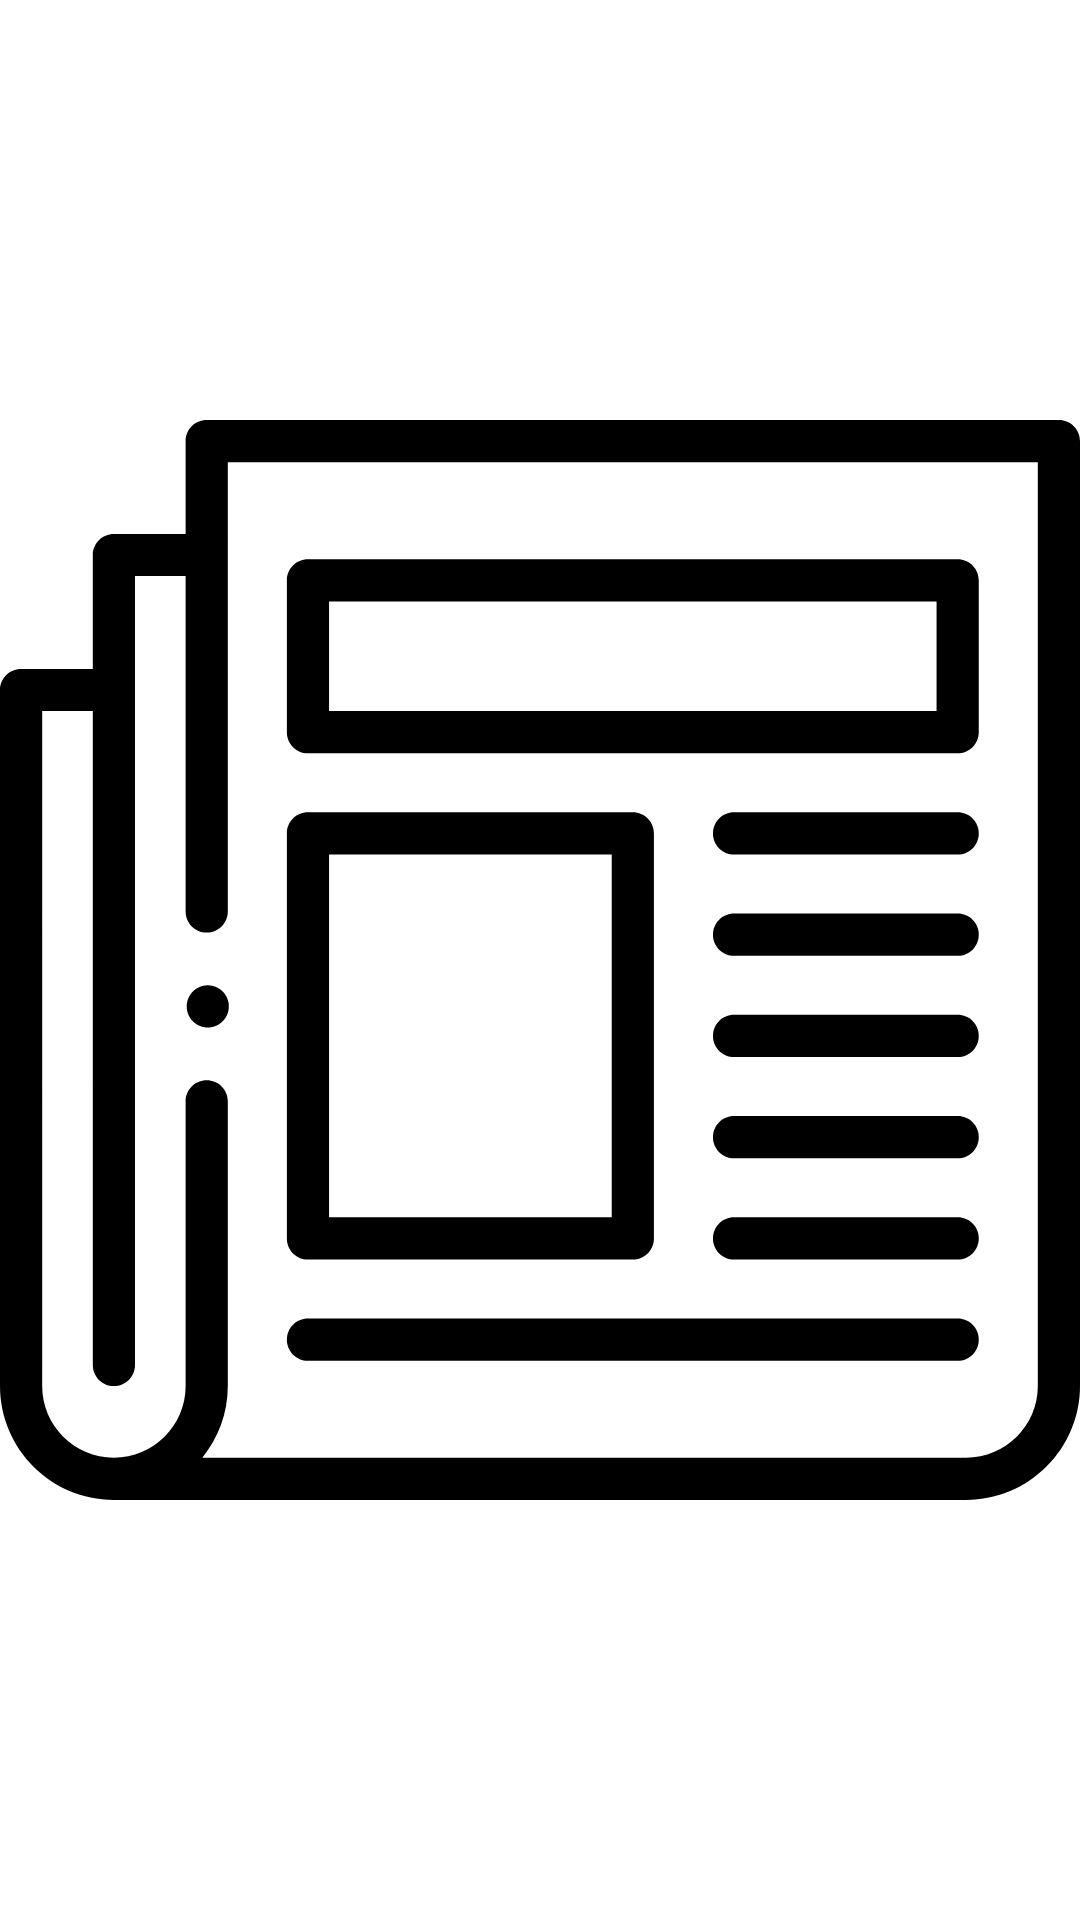

Reconstruct the res/layout file that produces this screen, plus the resources it refers to.
<!-- AndroidManifest.xml: application theme AppTheme -->
<!-- res/layout/splash_fragment.xml -->
<?xml version="1.0" encoding="utf-8"?>
<androidx.constraintlayout.widget.ConstraintLayout xmlns:android="http://schemas.android.com/apk/res/android"
    xmlns:app="http://schemas.android.com/apk/res-auto"
    android:layout_width="match_parent"
    android:layout_height="match_parent"
    android:background="?attr/appBackgroundColor">

    <ImageView
        android:id="@+id/iv_splash"
        android:layout_width="0dp"
        android:layout_height="0dp"
        android:contentDescription="@string/content_image_description"
        android:scaleType="fitCenter"
        android:src="@drawable/ic_newspaper"
        app:layout_constraintBottom_toBottomOf="parent"
        app:layout_constraintEnd_toEndOf="parent"
        app:layout_constraintStart_toStartOf="parent"
        app:layout_constraintTop_toTopOf="parent" />

    <include
        layout="@layout/loading_layout" />

    <include
        layout="@layout/empty_layout" />

    <include
        layout="@layout/no_internet_layout" />

</androidx.constraintlayout.widget.ConstraintLayout>
<!-- res/layout/loading_layout.xml (included above) -->
<?xml version="1.0" encoding="utf-8"?>
<merge xmlns:android="http://schemas.android.com/apk/res/android"
    xmlns:app="http://schemas.android.com/apk/res-auto"
    xmlns:tools="http://schemas.android.com/tools"
    tools:parentTag="androidx.constraintlayout.widget.ConstraintLayout">

    <ImageView
        android:id="@+id/iv_loading"
        android:layout_width="0dp"
        android:layout_height="0dp"
        android:contentDescription="@string/content_image_description"
        android:scaleType="fitXY"
        android:visibility="gone"
        app:layout_constraintBottom_toBottomOf="parent"
        app:layout_constraintEnd_toEndOf="parent"
        app:layout_constraintStart_toStartOf="parent"
        app:layout_constraintTop_toTopOf="parent" />

</merge>
<!-- res/layout/empty_layout.xml (included above) -->
<?xml version="1.0" encoding="utf-8"?>
<merge xmlns:android="http://schemas.android.com/apk/res/android"
    xmlns:app="http://schemas.android.com/apk/res-auto"
    xmlns:tools="http://schemas.android.com/tools"
    android:layout_width="match_parent"
    android:layout_height="match_parent"
    tools:parentTag="androidx.constraintlayout.widget.ConstraintLayout">

    <ImageView
        android:id="@+id/iv_no_data"
        android:layout_width="wrap_content"
        android:layout_height="wrap_content"
        android:adjustViewBounds="true"
        android:contentDescription="@string/content_image_description"
        android:minWidth="@dimen/iv_no_data_empty_min_width"
        android:src="@drawable/ic_empty_box"
        app:layout_constraintBottom_toBottomOf="parent"
        app:layout_constraintEnd_toEndOf="parent"
        app:layout_constraintStart_toStartOf="parent"
        app:layout_constraintTop_toTopOf="parent" />

    <TextView
        android:id="@+id/tv_headline_no_data"
        style="@style/TvHeadline"
        android:layout_margin="@dimen/tv_headline_empty_margin"
        android:gravity="center_horizontal"
        android:text="@string/uh_oh_sources_not_available_now"
        app:layout_constraintEnd_toEndOf="parent"
        app:layout_constraintStart_toStartOf="parent"
        app:layout_constraintTop_toBottomOf="@id/iv_no_data"
        tools:text="Uh oh! Sources not available now." />

    <TextView
        android:id="@+id/tv_content_no_data"
        style="@style/TvContent"
        android:layout_width="wrap_content"
        android:layout_height="wrap_content"
        android:text="@string/retry_soon"
        app:layout_constraintEnd_toEndOf="@+id/tv_headline_no_data"
        app:layout_constraintStart_toStartOf="@+id/tv_headline_no_data"
        app:layout_constraintTop_toBottomOf="@+id/tv_headline_no_data"
        tools:text="Retry soon" />

    <androidx.constraintlayout.widget.Group
        android:id="@+id/group_empty_layout"
        android:layout_width="0dp"
        android:layout_height="0dp"
        android:visibility="gone"
        app:constraint_referenced_ids="iv_no_data, tv_headline_no_data, tv_content_no_data" />
</merge>
<!-- res/layout/no_internet_layout.xml (included above) -->
<?xml version="1.0" encoding="utf-8"?>
<merge xmlns:android="http://schemas.android.com/apk/res/android"
    xmlns:app="http://schemas.android.com/apk/res-auto"
    xmlns:tools="http://schemas.android.com/tools"
    android:layout_width="match_parent"
    android:layout_height="match_parent"
    tools:parentTag="androidx.constraintlayout.widget.ConstraintLayout">


    <ImageView
        android:id="@+id/iv_no_network"
        android:layout_width="@dimen/iv_no_network_width"
        android:layout_height="wrap_content"
        android:adjustViewBounds="true"
        android:contentDescription="@string/content_image_description"
        android:src="@drawable/ic_no_wifi"
        app:layout_constraintBottom_toBottomOf="parent"
        app:layout_constraintEnd_toEndOf="parent"
        app:layout_constraintStart_toStartOf="parent"
        app:layout_constraintTop_toTopOf="parent"
        tools:src="@drawable/ic_no_wifi" />

    <TextView
        android:id="@+id/tv_headline_no_network"
        style="@style/TvHeadline"
        android:layout_margin="@dimen/tv_headline_no_internet_margin"
        android:gravity="center_horizontal"
        android:text="@string/uh_oh_internet_not_available"
        app:layout_constraintEnd_toEndOf="parent"
        app:layout_constraintStart_toStartOf="parent"
        app:layout_constraintTop_toBottomOf="@id/iv_no_network"
        tools:text="Uh oh! Internet not available." />

    <TextView
        android:id="@+id/tv_content_no_network"
        style="@style/TvContent"
        android:layout_width="wrap_content"
        android:layout_height="wrap_content"
        android:text="@string/retry_soon"
        android:layout_marginTop="@dimen/tv_content_no_network_margin_top"
        app:layout_constraintEnd_toEndOf="@+id/tv_headline_no_network"
        app:layout_constraintStart_toStartOf="@+id/tv_headline_no_network"
        app:layout_constraintTop_toBottomOf="@+id/tv_headline_no_network"
        tools:text="Retry soon" />

    <androidx.constraintlayout.widget.Group
        android:id="@+id/group_no_internet"
        android:layout_width="0dp"
        android:layout_height="0dp"
        android:visibility="gone"
        app:constraint_referenced_ids="iv_no_network, tv_content_no_network, tv_headline_no_network" />

</merge>
<!-- resources referenced by this layout -->
<resources>
  <dimen name="iv_no_data_empty_min_width">250dp</dimen>
  <dimen name="iv_no_network_width">250dp</dimen>
  <dimen name="tv_content_no_network_margin_top">12dp</dimen>
  <dimen name="tv_headline_empty_margin">32dp</dimen>
  <dimen name="tv_headline_no_internet_margin">32dp</dimen>
  <!-- drawable ic_empty_box (drawable) -->
  <vector xmlns:android="http://schemas.android.com/apk/res/android"
      android:width="200dp"
      android:height="200dp"
      android:viewportWidth="496"
      android:viewportHeight="495">
      <path
          android:fillColor="#57a4ff"
          android:pathData="m248,347.5c-61.855,0 -112,-50.145 -112,-112h-128v192h480v-192h-128c0,61.855 -50.145,112 -112,112zM88,395.5" />
      <path
          android:fillColor="#004fac"
          android:pathData="m495.48,232.652 l-64,-168c-1.184,-3.105 -4.16,-5.152 -7.48,-5.152h-352c-3.32,0 -6.297,2.047 -7.48,5.152l-64,168c-0.293,0.824 -0.449,1.688 -0.465,2.559 0,0.105 -0.055,0.184 -0.055,0.289v192c0,4.418 3.582,8 8,8h480c4.418,0 8,-3.582 8,-8v-192c0,-0.105 -0.055,-0.184 -0.055,-0.289 -0.016,-0.871 -0.172,-1.734 -0.465,-2.559zM77.512,75.5h340.977l57.902,152h-116.391c-4.418,0 -8,3.582 -8,8 0,57.438 -46.563,104 -104,104s-104,-46.563 -104,-104c0,-4.418 -3.582,-8 -8,-8h-116.391zM480,419.5h-464v-176h112.266c4.188,63.047 56.547,112.043 119.734,112.043s115.547,-48.996 119.734,-112.043h112.266zM480,419.5" />
      <path
          android:fillColor="#004fac"
          android:pathData="m50,387.5h-16c-4.418,0 -8,3.582 -8,8s3.582,8 8,8h16c4.418,0 8,-3.582 8,-8s-3.582,-8 -8,-8zM104,387.5" />
  </vector>
  <!-- drawable ic_newspaper: vector/xml drawable (drawable, 2670 chars, omitted) -->
  <string name="content_image_description">Content Image</string>
  <string name="retry_soon">Retry soon</string>
  <string name="uh_oh_internet_not_available">Uh oh! Internet not available.</string>
  <string name="uh_oh_sources_not_available_now">Uh oh! Sources not available now.</string>
  <style name="TvContent">
          <item name="android:background">@android:color/transparent</item>
          <item name="android:fontFamily">sans-serif-light</item>
          <item name="android:textColor">?attr/subHeadingColor</item>
          <item name="android:textSize">18sp</item>
          <item name="android:layout_width">0dp</item>
          <item name="android:layout_height">wrap_content</item>
      </style>
  <style name="TvHeadline">
          <item name="android:background">@android:color/transparent</item>
          <item name="android:fontFamily">sans-serif-medium</item>
          <item name="android:textColor">?attr/headingColor</item>
          <item name="android:textSize">20sp</item>
          <item name="android:layout_width">0dp</item>
          <item name="android:layout_height">wrap_content</item>
      </style>
</resources>
